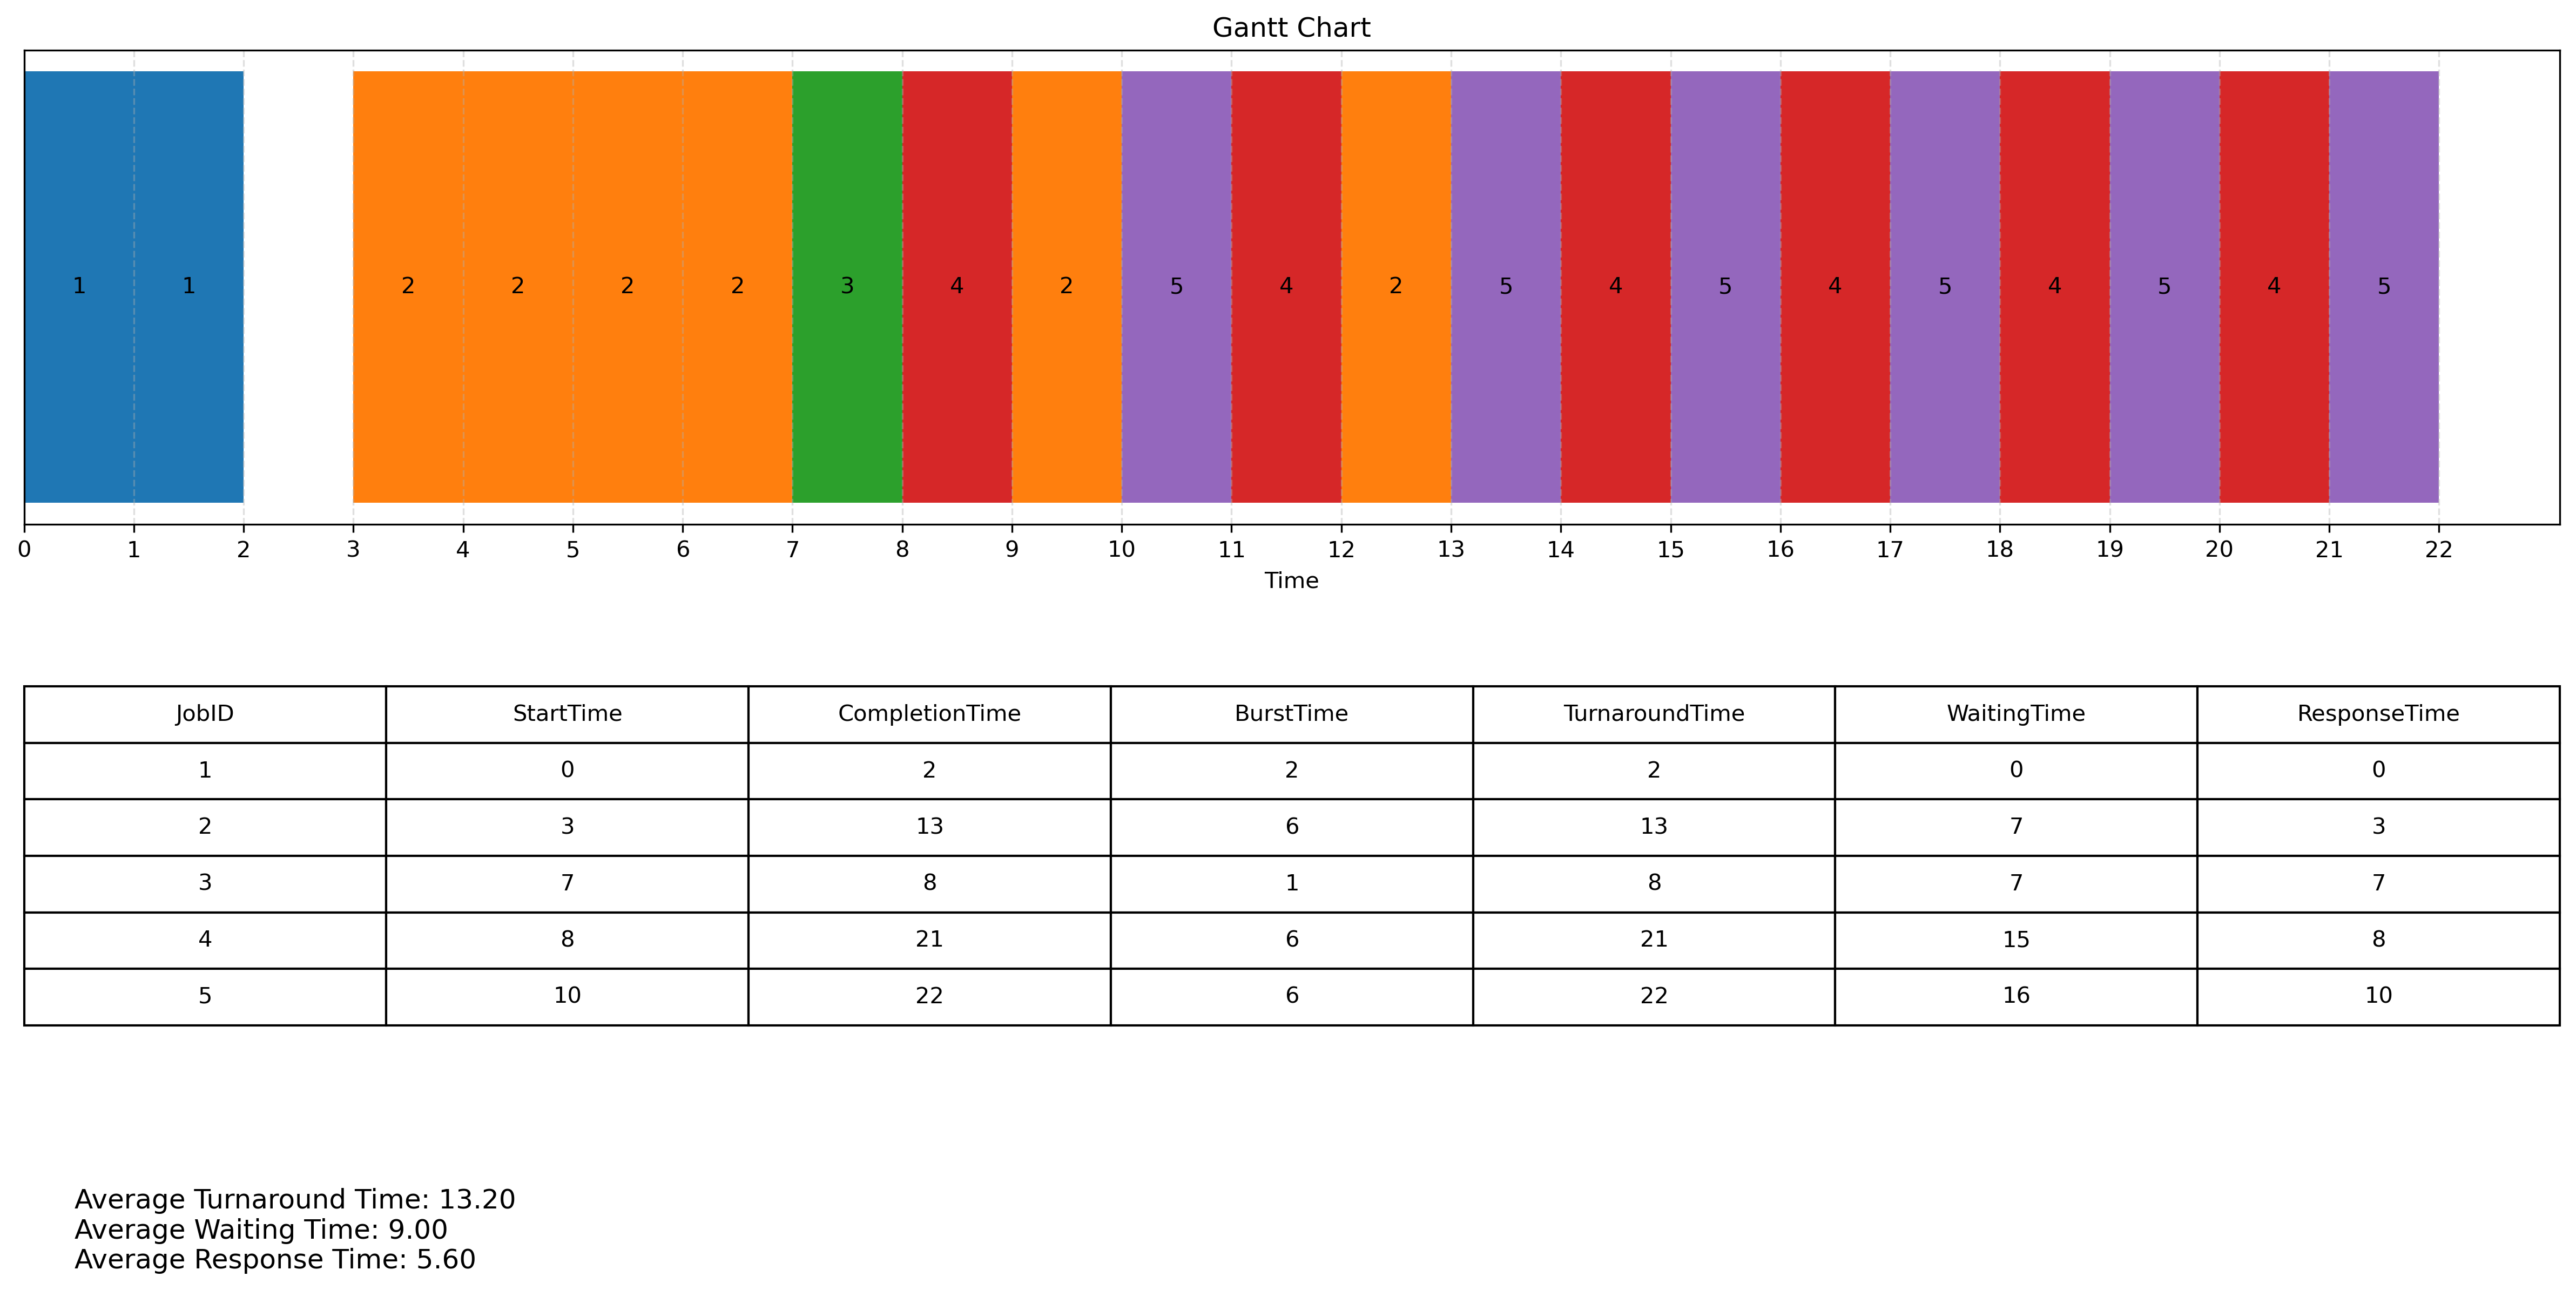

The script that drew this image:
import pandas as pd
import matplotlib.pyplot as plt
import matplotlib.colors as mcolors

# Load CSV
df = pd.read_csv(r"data\\gantt.csv")

# Remove idle
clean = df[df["jobId"] != -1].reset_index(drop=True)

# Assign colors
unique_jobs = clean["jobId"].unique()
colors = list(mcolors.TABLEAU_COLORS.values())
job_colors = {job: colors[i % len(colors)] for i, job in enumerate(unique_jobs)}

# ----------------------------
#   Scheduling Calculations
# ----------------------------
report = []
full_df = df

for job in unique_jobs:
    start_time = full_df[full_df["jobId"] == job]["time"].min()
    completion_time = full_df[full_df["jobId"] == job]["time"].max() + 1
    burst_time = len(full_df[full_df["jobId"] == job])
    tat = completion_time - 0
    wt = tat - burst_time
    rt = start_time - 0
    report.append([job, start_time, completion_time, burst_time, tat, wt, rt])

report_df = pd.DataFrame(report, columns=[
    "JobID", "StartTime", "CompletionTime", "BurstTime",
    "TurnaroundTime", "WaitingTime", "ResponseTime"
])

avg_tat = report_df["TurnaroundTime"].mean()
avg_wt = report_df["WaitingTime"].mean()
avg_rt = report_df["ResponseTime"].mean()

# ----------------------------
#   COMBINED VISUALIZATION
# ----------------------------
fig, (ax1, ax2) = plt.subplots(2, 1, figsize=(16, 8))

# ---- Gantt Chart ----
segments = []
for i in range(len(clean)):
    row = clean.iloc[i]
    segments.append((row["time"], 1, row["jobId"]))

for start, dur, job in segments:
    ax1.barh(0, dur, left=start, color=job_colors[job], height=0.5)
    ax1.text(start + 0.5, 0, str(job), ha='center', va='center')

ax1.set_yticks([])
ax1.set_xlabel("Time")
ax1.set_title("Gantt Chart")
ax1.grid(axis="x", linestyle="--", alpha=0.4)

# *** FIX: INTEGER X-AXIS TICKS ***
ax1.set_xticks(range(0, df["time"].max() + 2, 1))

# ---- Scheduling Table ----
ax2.axis("tight")
ax2.axis("off")

table_data = report_df.round(2).values.tolist()
column_labels = report_df.columns.tolist()

table = ax2.table(
    cellText=table_data,
    colLabels=column_labels,
    loc='center',
    cellLoc='center'
)

table.auto_set_font_size(False)
table.set_fontsize(10)
table.scale(1, 2)

ax2.text(
    0.02, -0.2,
    f"Average Turnaround Time: {avg_tat:.2f}\n"
    f"Average Waiting Time: {avg_wt:.2f}\n"
    f"Average Response Time: {avg_rt:.2f}",
    transform=ax2.transAxes,
    fontsize=12,
    verticalalignment='top'
)

plt.tight_layout()
plt.show()
